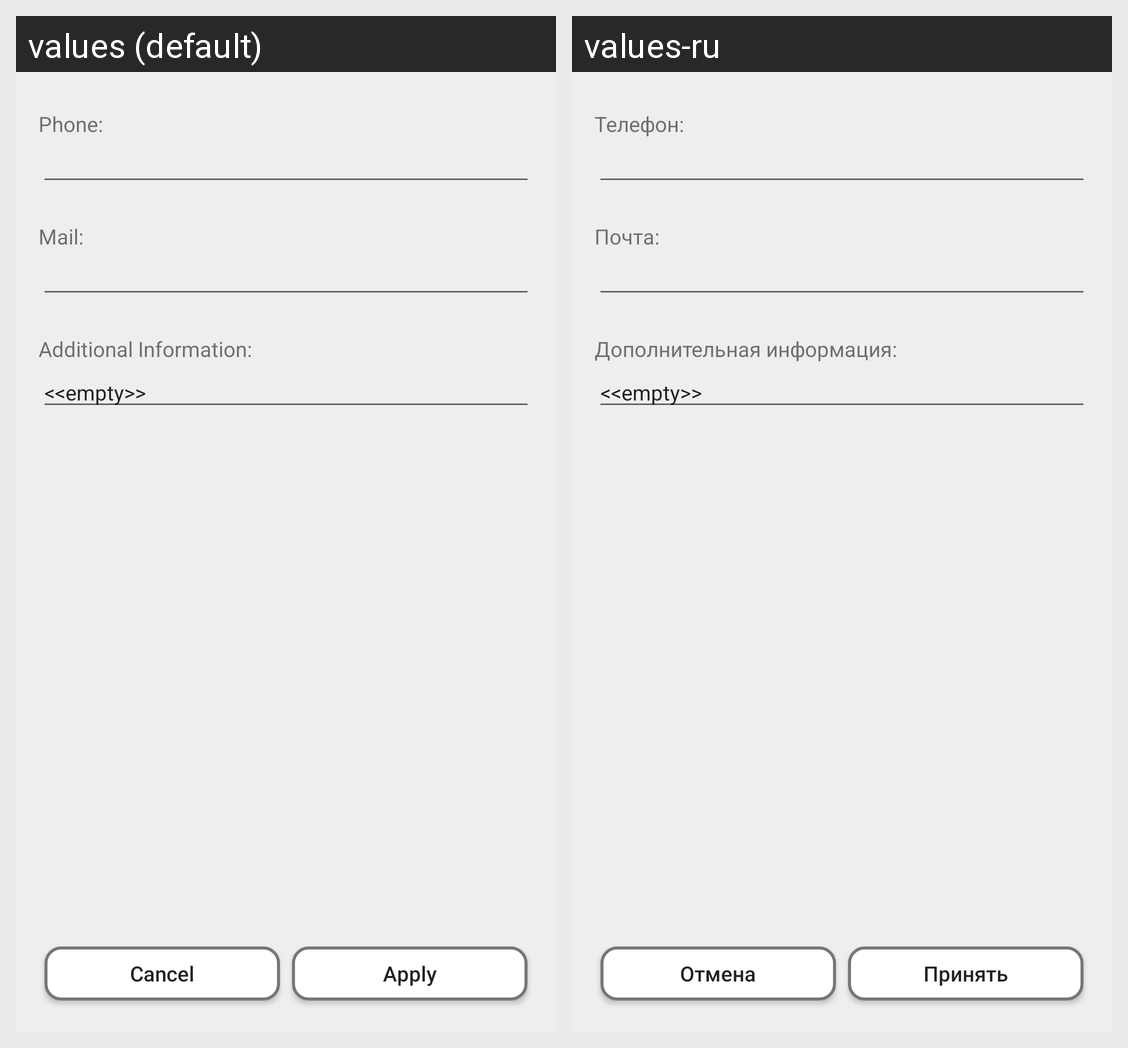

For this localized Android screen grid, give each drawn string resource with its value in every locale shown.
Android screen res/layout/fragment_profile_edit.xml rendered under 2 locales, left to right: values (default), values-ru. Device: Nexus 5 (rendered at 1080×1920; each locale shown at half size, 540×960, under a caption strip naming it); theme AppTheme.DefaultTheme.
Strings drawn on this screen, with the default value and each locale's value (text and hints the layout hard-codes, and strings that could not be matched under every locale, appear in the picture but are not listed):

profile_number
  values: Phone:
  values-ru: Телефон:

profile_mail
  values: Mail:
  values-ru: Почта:

profile_info
  values: Additional Information:
  values-ru: Дополнительная информация:

default_text
  values: <<empty>>
  values-ru: <<empty>>

edit_cancel
  values: Cancel
  values-ru: Отмена

edit_apply
  values: Apply
  values-ru: Принять
